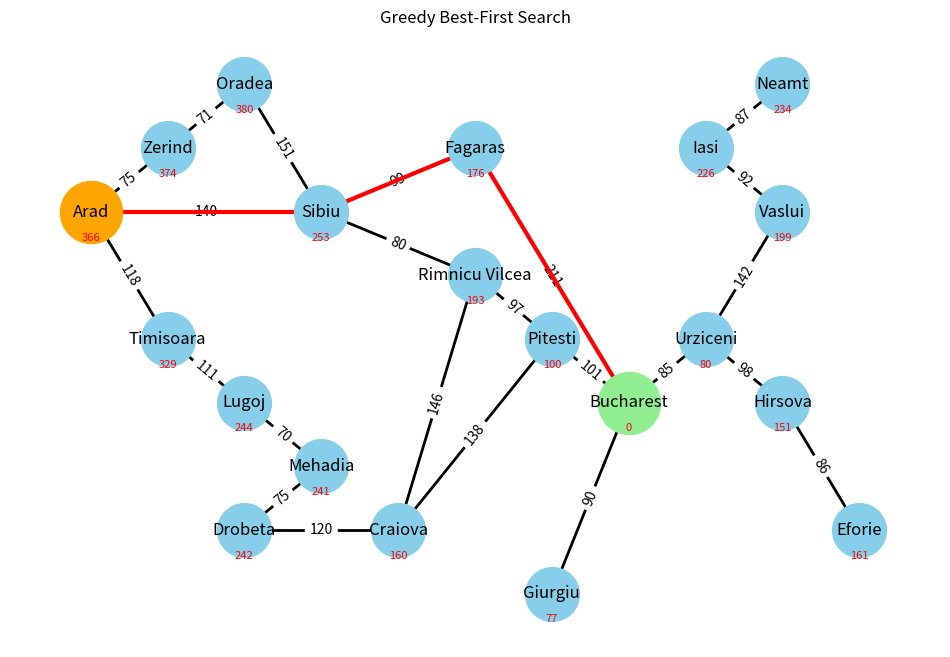
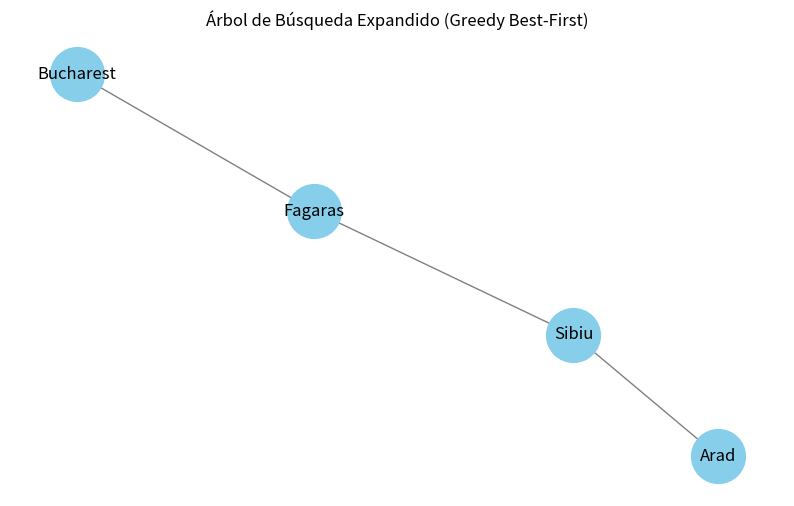

Reproduce these figures in Python, in order.
# -*- coding: utf-8 -*-
"""
Created on Wed Mar 26 22:58:33 2025

@author: MARCELOFGB
"""

import heapq
import networkx as nx
import matplotlib.pyplot as plt

# Definir el grafo como un diccionario de adyacencia
graph = {
    'Arad': {'Sibiu': 140, 'Timisoara': 118, 'Zerind': 75},
    'Bucharest': {'Urziceni': 85, 'Pitesti': 101, 'Giurgiu': 90, 'Fagaras': 211},
    'Craiova': {'Drobeta': 120, 'Rimnicu Vilcea': 146, 'Pitesti': 138},
    'Drobeta': {'Mehadia': 75, 'Craiova': 120},
    'Eforie': {'Hirsova': 86},
    'Fagaras': {'Sibiu': 99, 'Bucharest': 211},
    'Giurgiu': {'Bucharest': 90},
    'Hirsova': {'Urziceni': 98, 'Eforie': 86},
    'Iasi': {'Neamt': 87, 'Vaslui': 92},
    'Lugoj': {'Timisoara': 111, 'Mehadia': 70},
    'Mehadia': {'Lugoj': 70, 'Drobeta': 75},
    'Neamt': {'Iasi': 87},
    'Oradea': {'Zerind': 71, 'Sibiu': 151},
    'Pitesti': {'Rimnicu Vilcea': 97, 'Craiova': 138, 'Bucharest': 101},
    'Rimnicu Vilcea': {'Sibiu': 80, 'Pitesti': 97, 'Craiova': 146},
    'Sibiu': {'Arad': 140, 'Fagaras': 99, 'Oradea': 151, 'Rimnicu Vilcea': 80},
    'Timisoara': {'Arad': 118, 'Lugoj': 111},
    'Urziceni': {'Bucharest': 85, 'Hirsova': 98},
    'Vaslui': {'Iasi': 92, 'Urziceni': 142},
    'Zerind': {'Arad': 75, 'Oradea': 71}
}

# Heurística (distancia euclidiana a Bucharest)
heuristic = {
    'Arad': 366,
    'Bucharest': 0,
    'Craiova': 160,
    'Drobeta': 242,
    'Eforie': 161,
    'Fagaras': 176,
    'Giurgiu': 77,
    'Hirsova': 151,
    'Iasi': 226,
    'Lugoj': 244,
    'Mehadia': 241,
    'Neamt': 234,
    'Oradea': 380,
    'Pitesti': 100,
    'Rimnicu Vilcea': 193,
    'Sibiu': 253,
    'Timisoara': 329,
    'Urziceni': 80,
    'Vaslui': 199,
    'Zerind': 374
}

def greedy_best_first_search(graph, heuristic, start, target):
    """
    Implementación de la búsqueda voraz (Greedy Best-First Search).

    Args:
        graph (dict): Diccionario que representa el grafo.
        heuristic (dict): Diccionario con la heurística para cada nodo.
        start (str): Nodo inicial.
        target (str): Nodo objetivo.

    Returns:
        tuple: (path, visited_nodes)
               path (list): Lista de nodos que forman el camino encontrado.
               visited_nodes (set): Conjunto de nodos visitados.
    """
    visited = set()
    priority_queue = [(heuristic[start], start, [start])]  # (prioridad, nodo, camino)

    while priority_queue:
        (priority, current_node, path) = heapq.heappop(priority_queue)

        if current_node in visited:
            continue

        visited.add(current_node)

        if current_node == target:
            return path, visited

        for neighbor, cost in graph[current_node].items():
            if neighbor not in visited:
                heapq.heappush(priority_queue, (heuristic[neighbor], neighbor, path + [neighbor]))

    return None, visited  # No se encontró un camino

# Ejecutar la búsqueda
start_node = 'Arad'
target_node = 'Bucharest'
path, visited_nodes = greedy_best_first_search(graph, heuristic, start_node, target_node)

print(f"Camino encontrado: {path}")
print(f"Nodos visitados: {visited_nodes}")


# Crear el grafo de NetworkX para la visualización
G = nx.Graph()
for node, neighbors in graph.items():
    for neighbor, cost in neighbors.items():
        G.add_edge(node, neighbor, weight=cost)

# Posiciones de los nodos (aproximadas para que se parezca a la imagen)
pos = {
    'Arad': (1, 7),
    'Zerind': (2, 8),
    'Oradea': (3, 9),
    'Sibiu': (4, 7),
    'Timisoara': (2, 5),
    'Lugoj': (3, 4),
    'Mehadia': (4, 3),
    'Drobeta': (3, 2),
    'Craiova': (5, 2),
    'Rimnicu Vilcea': (6, 6),
    'Pitesti': (7, 5),
    'Fagaras': (6, 8),
    'Bucharest': (8, 4),
    'Giurgiu': (7, 1),
    'Urziceni': (9, 5),
    'Hirsova': (10, 4),
    'Eforie': (11, 2),
    'Vaslui': (10, 7),
    'Iasi': (9, 8),
    'Neamt': (10, 9)
}


# Dibujar el grafo
plt.figure(figsize=(12, 8))
nx.draw_networkx_nodes(G, pos, node_size=1500, node_color='skyblue')
nx.draw_networkx_edges(G, pos, width=2)
nx.draw_networkx_labels(G, pos, font_size=12, font_family='sans-serif')

# Dibujar las etiquetas de las aristas (distancias)
edge_labels = {(i, j): G[i][j]['weight'] for i, j in G.edges()}
nx.draw_networkx_edge_labels(G, pos, edge_labels=edge_labels, font_size=10)

# Dibujar la heurística como etiquetas de los nodos
heuristic_labels = {node: str(heuristic[node]) for node in G.nodes()}
pos_labels = {node: (x, y - 0.4) for node, (x, y) in pos.items()}  # Ajustar la posición de las etiquetas
nx.draw_networkx_labels(G, pos_labels, labels=heuristic_labels, font_size=8, font_color='red')

# Resaltar el camino encontrado
path_edges = list(zip(path,path[1:]))
nx.draw_networkx_edges(G, pos, edgelist=path_edges, edge_color='red', width=3)

# Resaltar el nodo inicial y el nodo objetivo
nx.draw_networkx_nodes(G, pos, nodelist=[start_node], node_color='orange', node_size=2000)
nx.draw_networkx_nodes(G, pos, nodelist=[target_node], node_color='lightgreen', node_size=2000)

plt.title("Greedy Best-First Search")
plt.axis('off')
plt.show()



# Visualización del árbol expandido (simplificado)
def visualize_search_tree(graph, heuristic, start, target):
    """
    Visualiza el árbol de búsqueda generado por Greedy Best-First Search.
    """
    G_tree = nx.DiGraph()
    visited = set()
    queue = [(heuristic[start], start, None)]  # (prioridad, nodo, padre)

    while queue:
        priority, current_node, parent = queue.pop(0)

        if current_node in visited:
            continue

        visited.add(current_node)

        if parent is not None:
            G_tree.add_edge(parent, current_node)
        else:
            G_tree.add_node(current_node)


        if current_node == target:
            break

        neighbors = sorted(graph[current_node].items(), key=lambda item: heuristic[item[0]])
        for neighbor, cost in neighbors:
            if neighbor not in visited:
                queue.append((heuristic[neighbor], neighbor, current_node))
                queue.sort(key=lambda x: x[0]) #Mantener la cola ordenada



    pos = nx.spring_layout(G_tree)  # Layout para el árbol

    plt.figure(figsize=(10, 6))
    nx.draw_networkx_nodes(G_tree, pos, node_size=1500, node_color='skyblue')
    nx.draw_networkx_edges(G_tree, pos, edge_color='gray')
    nx.draw_networkx_labels(G_tree, pos, font_size=12, font_family='sans-serif')
    plt.title("Árbol de Búsqueda Expandido (Greedy Best-First)")
    plt.axis('off')
    plt.show()


# Visualizar el árbol de búsqueda
visualize_search_tree(graph, heuristic, start_node, target_node)
